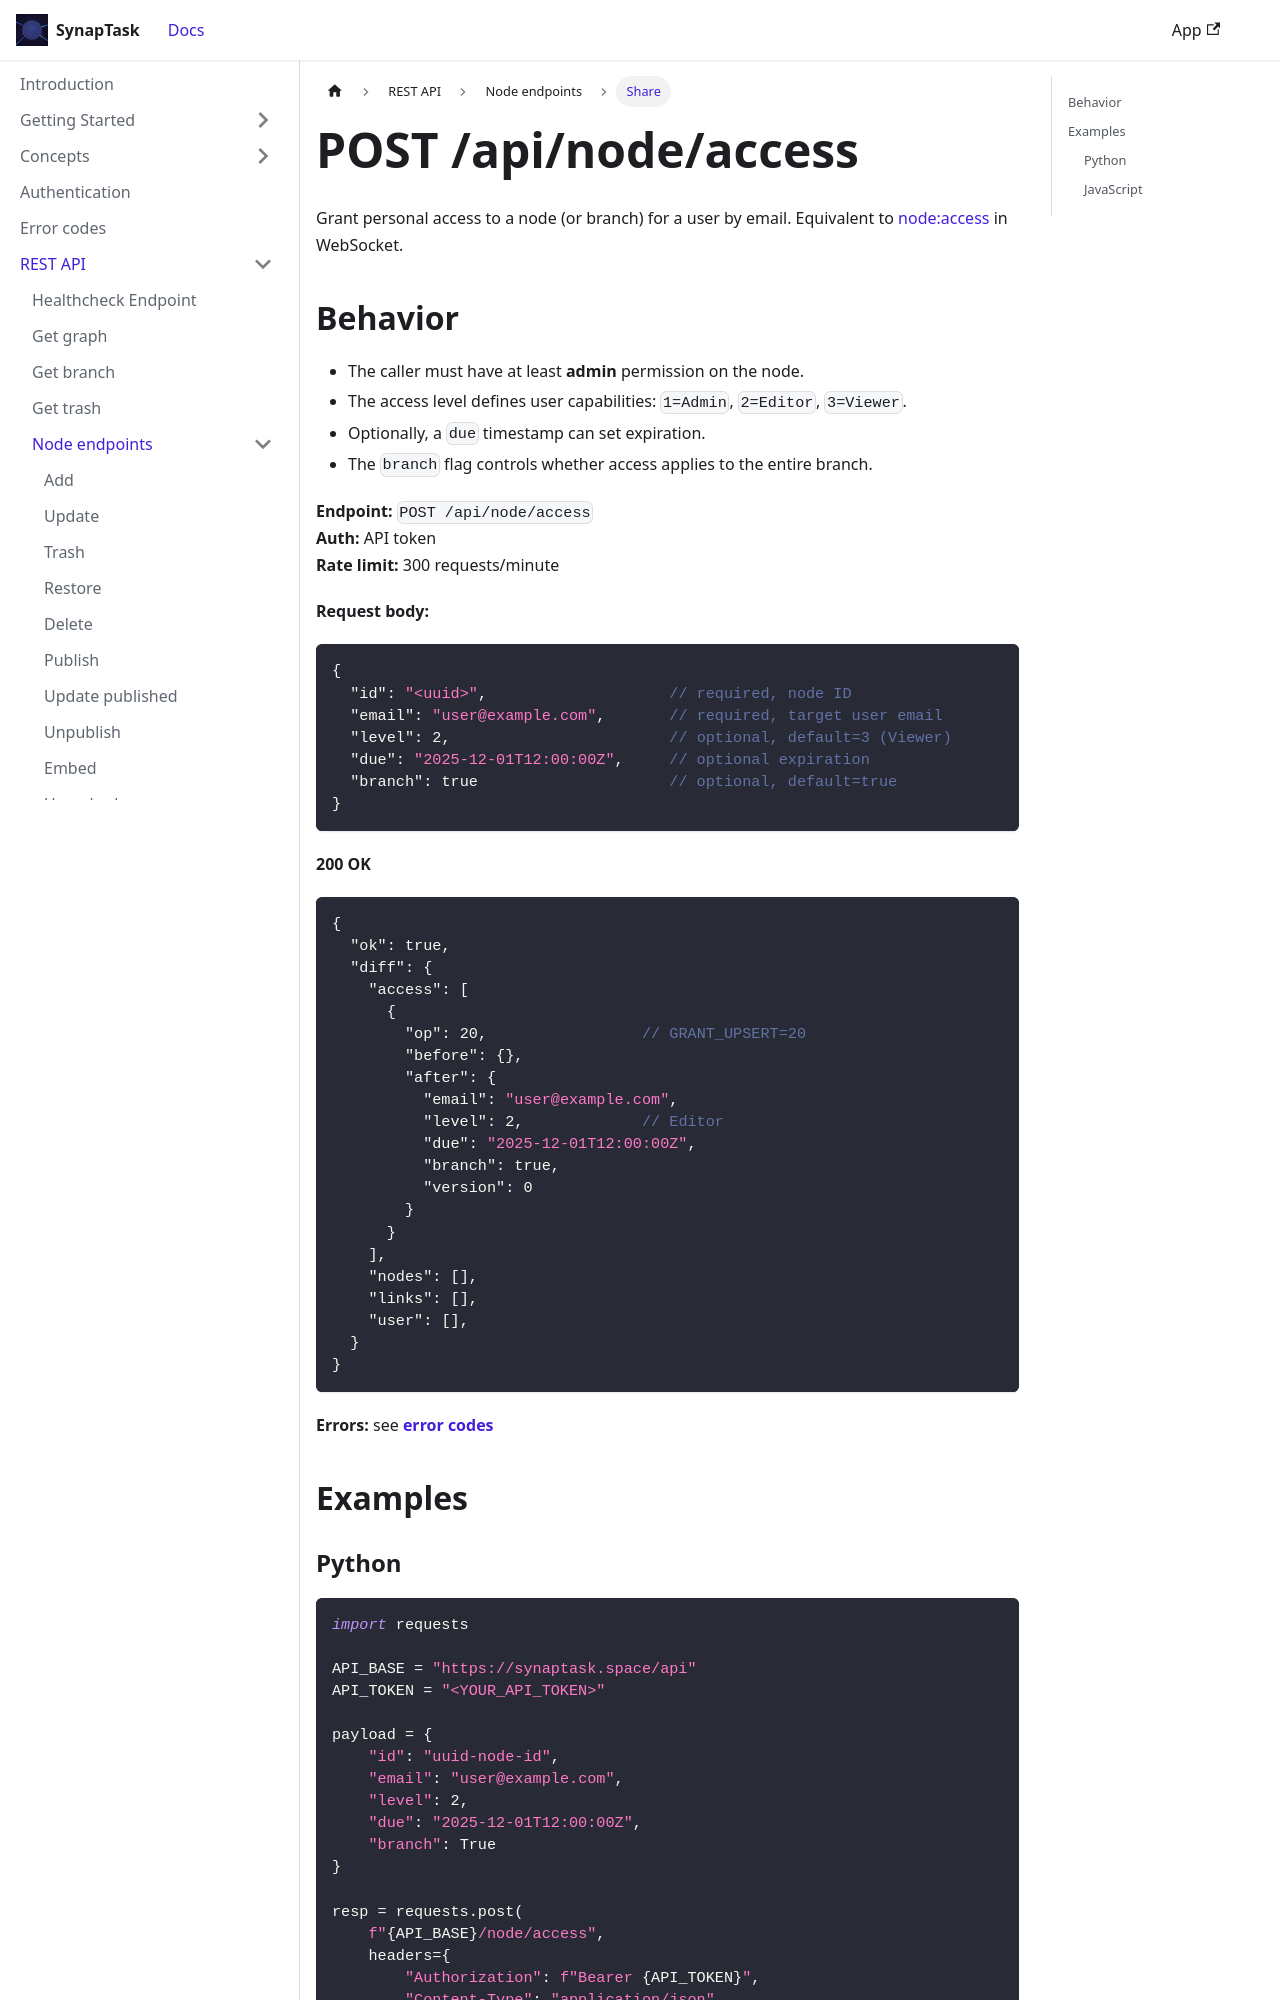

repository: arsenlblack/synaptask · page: api/rest/node/access.html · generator: docusaurus

---
title: POST /api/node/access
slug: /api/rest/node/access
---

Grant personal access to a node (or branch) for a user by email. Equivalent to [node:access](/api/ws/node/access) in WebSocket.

## Behavior

* The caller must have at least **admin** permission on the node.
* The access level defines user capabilities: `1=Admin`, `2=Editor`, `3=Viewer`. 
* Optionally, a `due` timestamp can set expiration.
* The `branch` flag controls whether access applies to the entire branch.

**Endpoint:** `POST /api/node/access`  
**Auth:** API token  
**Rate limit:** 300 requests/minute

**Request body:**
```json
{
  "id": "<uuid>",                    // required, node ID
  "email": "user@example.com",       // required, target user email
  "level": 2,                        // optional, default=3 (Viewer)
  "due": "2025-12-01T12:00:00Z",     // optional expiration
  "branch": true                     // optional, default=true
}
```

**200 OK**
```json
{
  "ok": true,
  "diff": {
    "access": [
      {
        "op": 20,                 // GRANT_UPSERT=20
        "before": {},
        "after": {
          "email": "user@example.com",
          "level": 2,             // Editor
          "due": "2025-12-01T12:00:00Z",
          "branch": true,
          "version": 0
        }
      }
    ],
    "nodes": [],
    "links": [],
    "user": [],
  }
}
```
**Errors:** see **[error codes](/api/error-codes)**

## Examples
